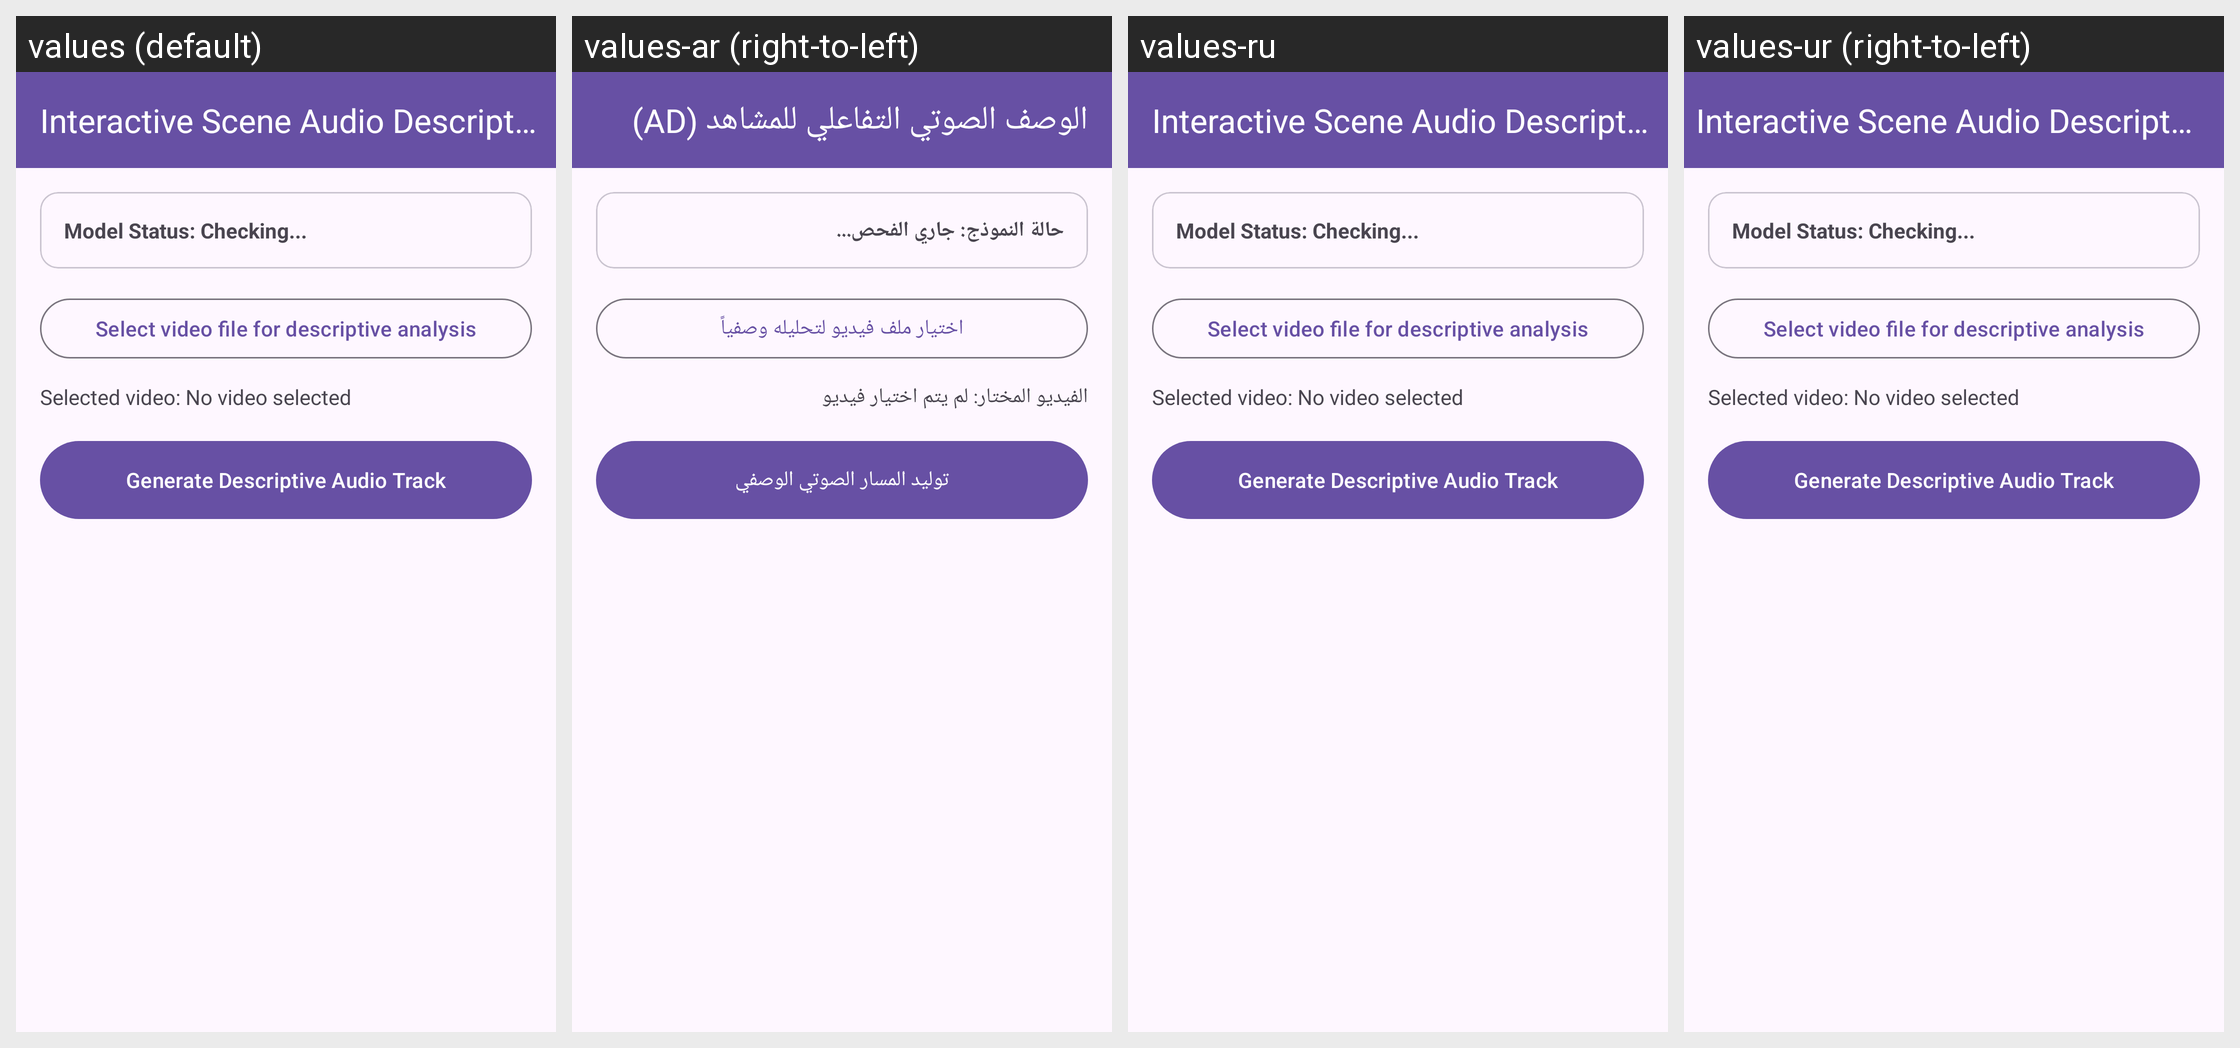

This grid shows one Android layout under several languages. Give, for every string resource on the screen, its name, the default text and each shown locale's text.
Android screen res/layout/fragment_ai_scene_audio_description.xml rendered under 4 locales, left to right: values (default), values-ar (right-to-left), values-ru, values-ur (right-to-left). Device: Nexus 5 (rendered at 1080×1920; each locale shown at half size, 540×960, under a caption strip naming it); theme Theme.AccessibleVideoEditor.
Other locales in the repository, not shown: values-es, values-fa, values-fr, values-he, values-iw, values-ja, values-tr, values-zh, values-zh-rCN.
Strings drawn on this screen, with the default value and each locale's value (text and hints the layout hard-codes, and strings that could not be matched under every locale, appear in the picture but are not listed):

btn_ai_scene_audio_description
  values: Interactive Scene Audio Description (AD)
  values-ar: الوصف الصوتي التفاعلي للمشاهد (AD)
  values-ru: Interactive Scene Audio Description (AD)  [not translated; the default value is used]
  values-ur: Interactive Scene Audio Description (AD)  [not translated; the default value is used]

label_model_status_checking
  values: Model Status: Checking...
  values-ar: حالة النموذج: جاري الفحص...
  values-ru: Model Status: Checking...  [not translated; the default value is used]
  values-ur: Model Status: Checking...  [not translated; the default value is used]

btn_select_video_ad
  values: Select video file for descriptive analysis
  values-ar: اختيار ملف فيديو لتحليله وصفياً
  values-ru: Select video file for descriptive analysis  [not translated; the default value is used]
  values-ur: Select video file for descriptive analysis  [not translated; the default value is used]

label_selected_video_none
  values: Selected video: No video selected
  values-ar: الفيديو المختار: لم يتم اختيار فيديو
  values-ru: Selected video: No video selected  [not translated; the default value is used]
  values-ur: Selected video: No video selected  [not translated; the default value is used]

btn_generate_ad
  values: Generate Descriptive Audio Track
  values-ar: توليد المسار الصوتي الوصفي
  values-ru: Generate Descriptive Audio Track  [not translated; the default value is used]
  values-ur: Generate Descriptive Audio Track  [not translated; the default value is used]
